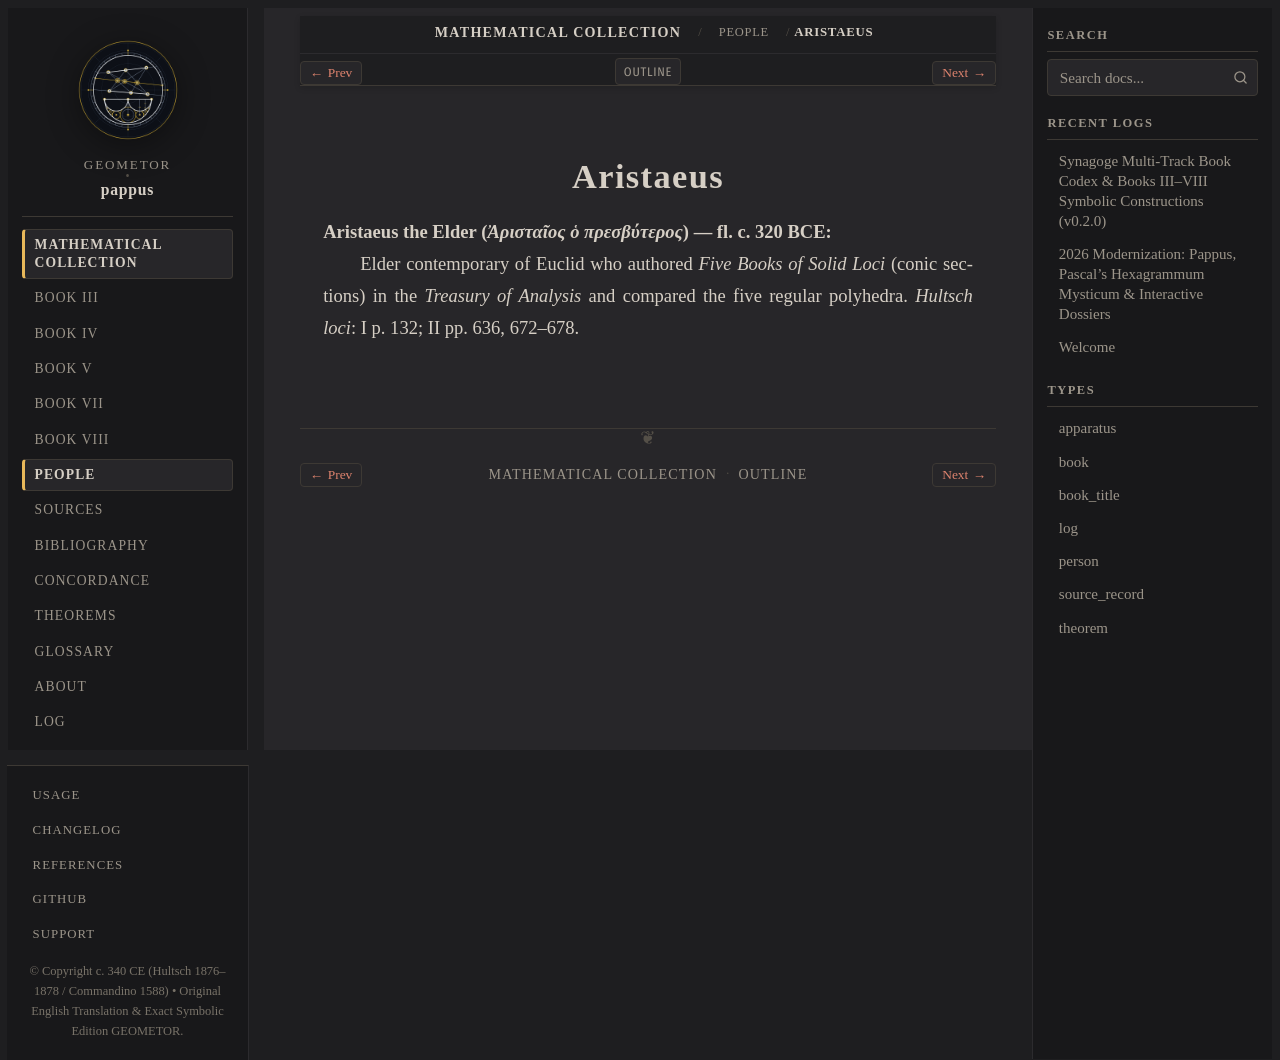

repository: geometor/pappus · page: synagoge/people/aristaeus.html · generator: sphinx

:type: person
:layout: book
:lifespan: Ἀρισταῖος ὁ πρεσβύτερος
:excerpt: Aristaeus the Elder (Ἀρισταῖος ὁ πρεσβύτερος) — fl. c. 320 BCE

.. _person-aristaeus:

Aristaeus
=========

**Aristaeus the Elder** (*Ἀρισταῖος ὁ πρεσβύτερος*) — fl. c. 320 BCE
  Elder contemporary of Euclid who authored *Five Books of Solid Loci* (conic sections) in the *Treasury of Analysis* and compared the five regular polyhedra.
  *Hultsch loci*: I p. 132; II pp. 636, 672–678.
